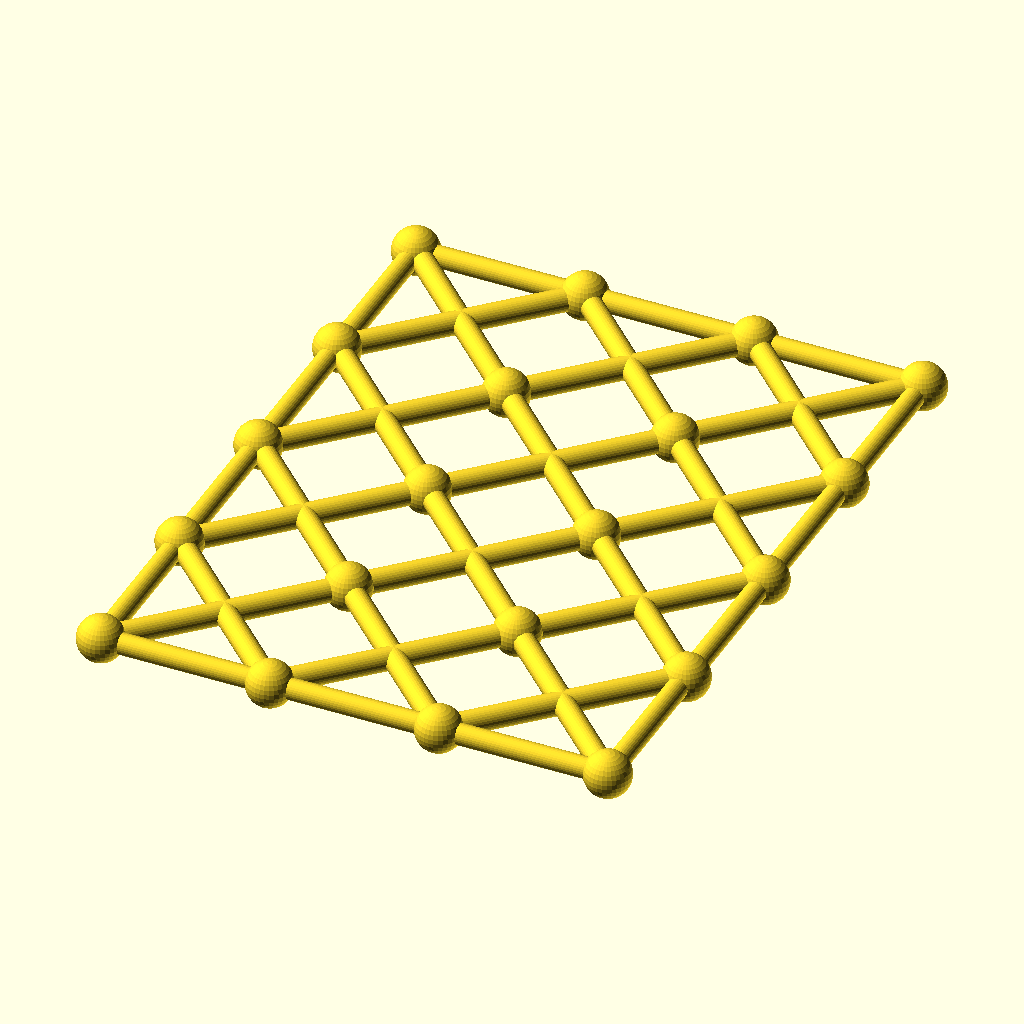
Cell 1: rendered with the file's own defaults.
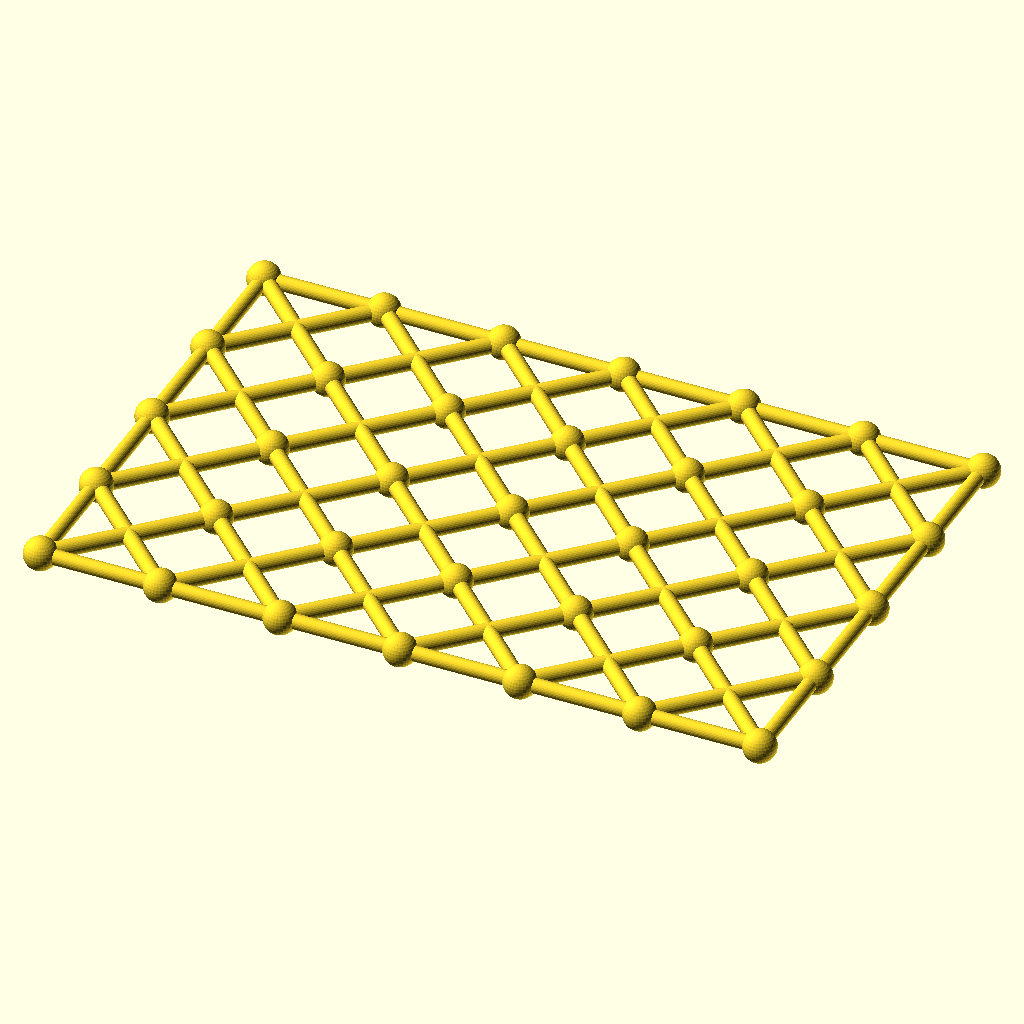
Cell 2 — columns set to 6, the other parameters unchanged.
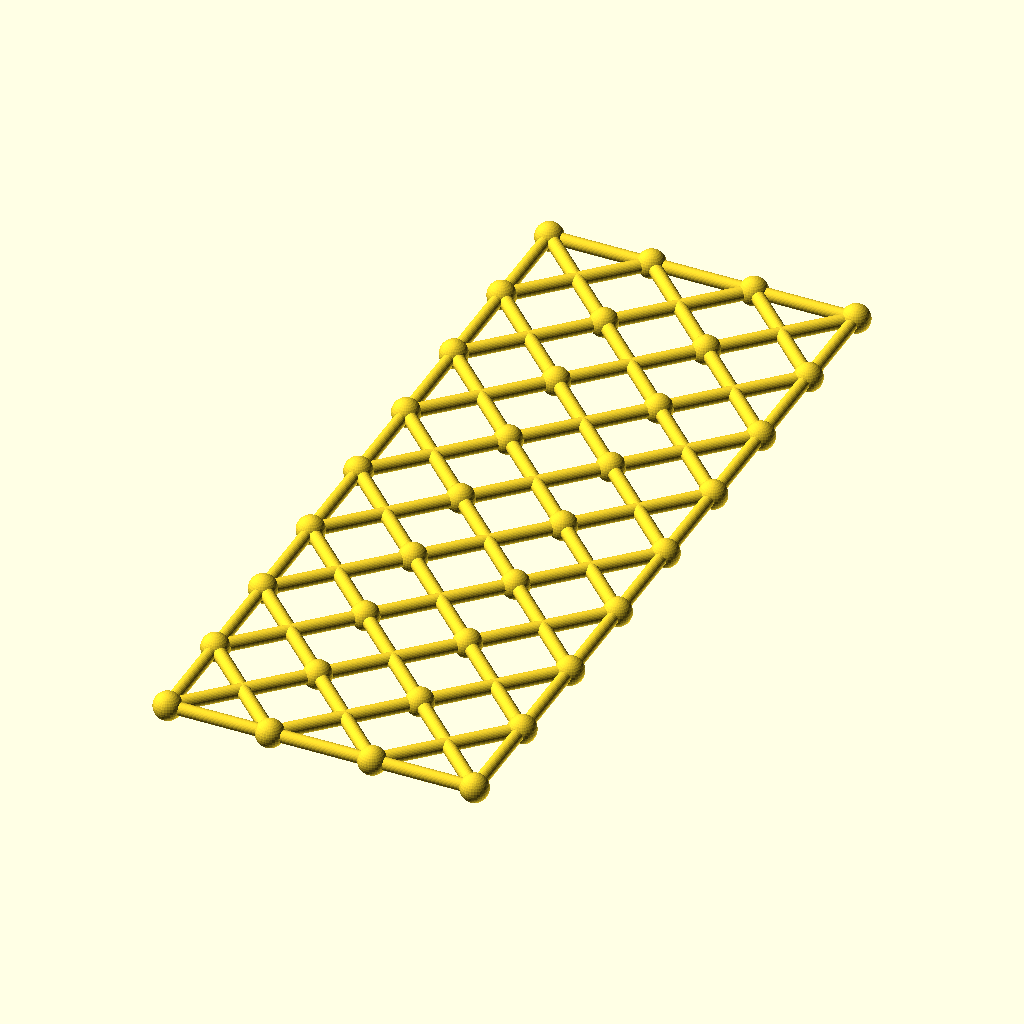
Cell 3: rows = 8 (everything else at default).
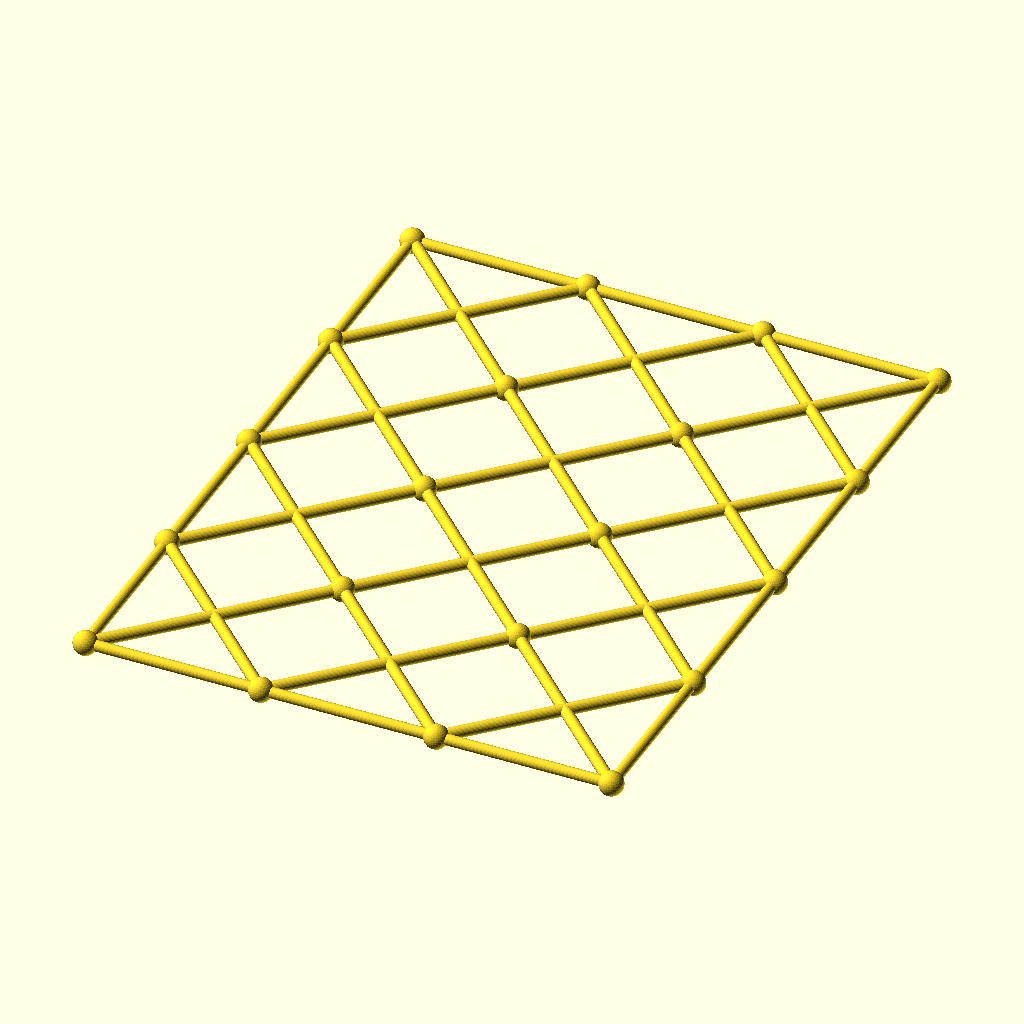
Cell 4: the same model with cell = 84.
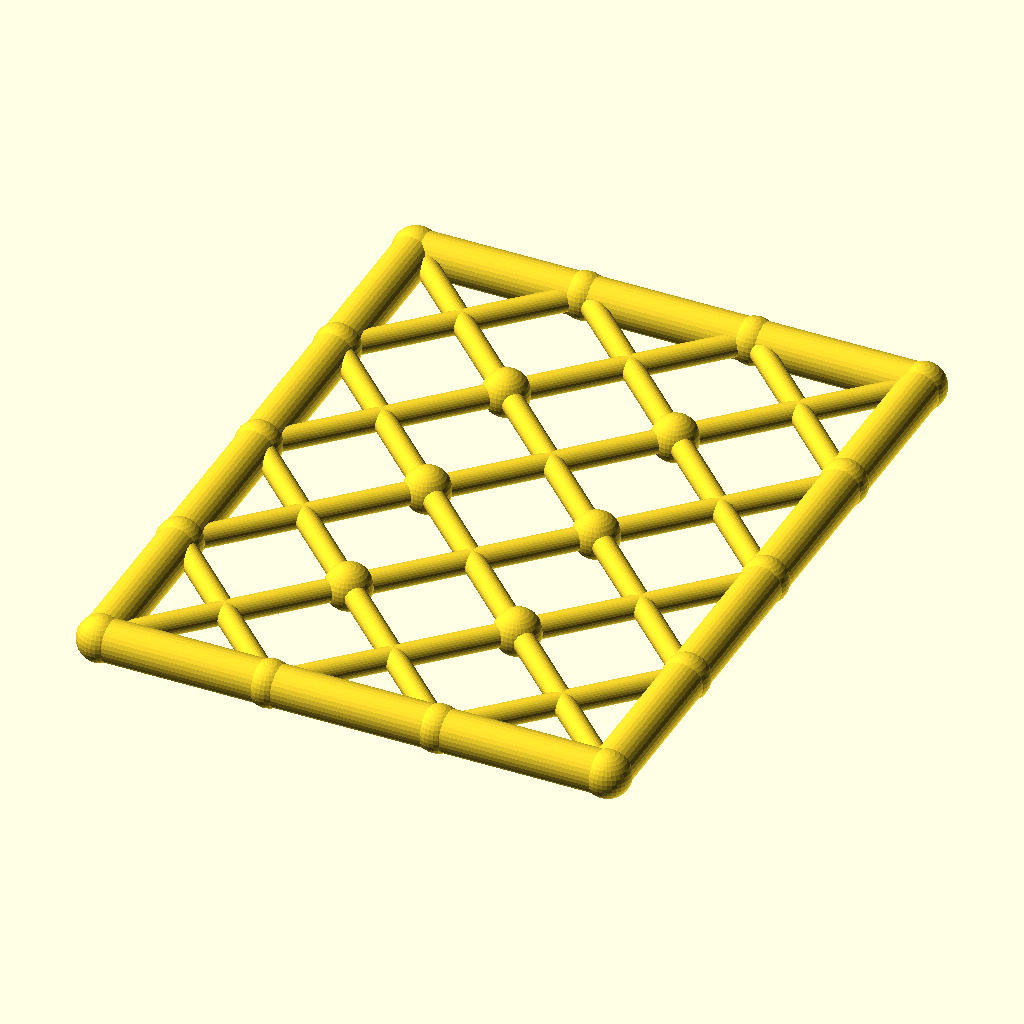
Cell 5 — chord_r set to 5.2, the other parameters unchanged.
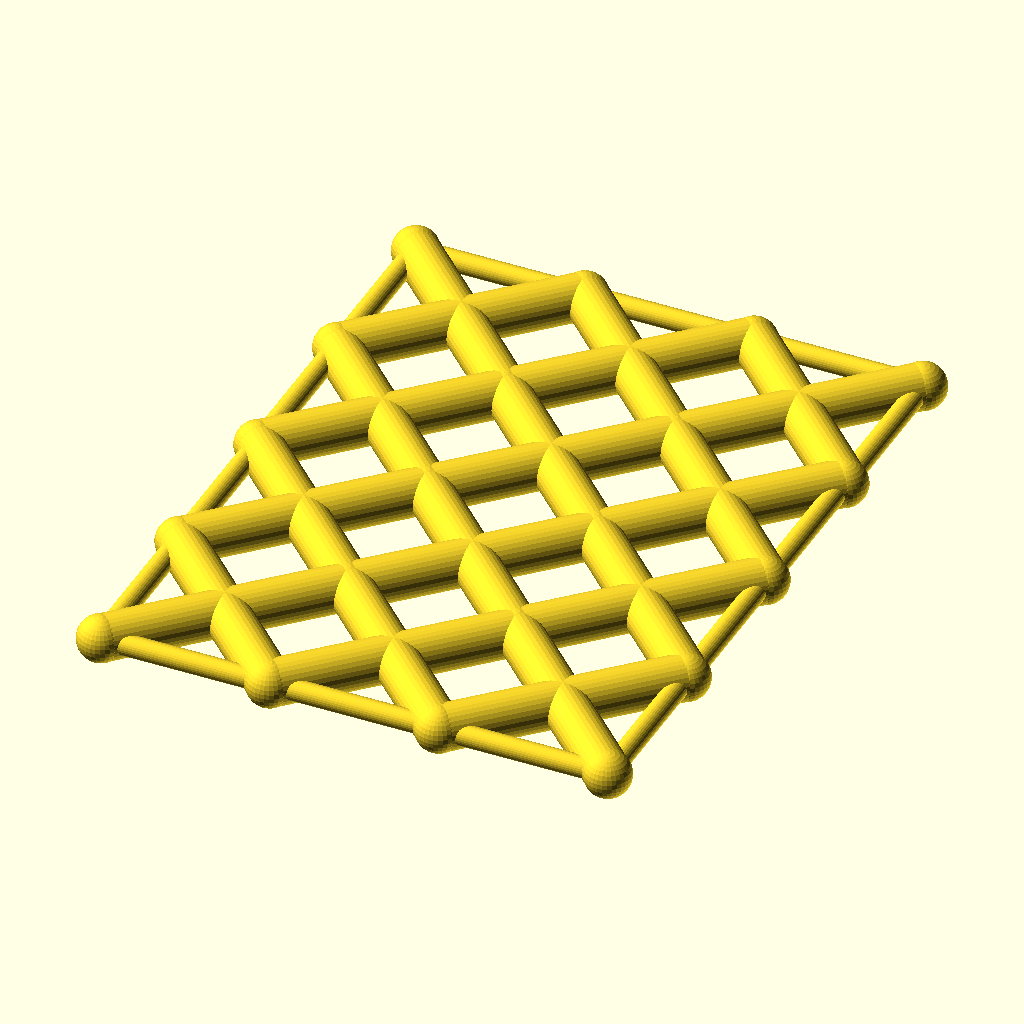
Cell 6 — diag_r set to 5.6, the other parameters unchanged.
All cells are drawn from the same view direction (rotation 55°, 0°, 25°, orthographic, colour scheme Cornfield), but the view is re-fitted for each cell, so position and scale can differ between cells as well as the parameter.
The OpenSCAD source (optional_data/data/gen3/scissorgrids/part_0040.scad):
$fn = 32;

// ----------------------------------------------------------------------
// Scissor lattice: 3 x 4 cells of 42 mm, 126 x 168 mm
// ----------------------------------------------------------------------

// --- parameters (mm) ---
columns = 3;              // cells along X
rows = 4;                 // cells along Y
cell = 42;                // cell size
chord_r = 2.6;            // boundary chord radius
diag_r = 2.8;             // diagonal radius
joint_r = 5.73;           // joint ball radius

module member(a, b, r) {
  /* rod: cylinder from joint a to joint b */
  d = b - a;
  length = norm(d);
  translate(a) rotate([0, acos(d[2] / length), atan2(d[1], d[0])])
    cylinder(h = length, r = r);
}

module joint(p, r) {
  /* ball at the joint centre */
  translate(p) sphere(r = r);
}

/* X braces, one pair per cell */
for (i = [0 : columns - 1]) {
  for (j = [0 : rows - 1]) {
    member([i * cell, j * cell, 0], [(i + 1) * cell, (j + 1) * cell, 0], diag_r);
    member([(i + 1) * cell, j * cell, 0], [i * cell, (j + 1) * cell, 0], diag_r);
  }
}
/* boundary chords */
for (i = [0 : columns - 1]) {
  member([i * cell, 0, 0], [(i + 1) * cell, 0, 0], chord_r);
  member([i * cell, rows * cell, 0], [(i + 1) * cell, rows * cell, 0], chord_r);
}
for (j = [0 : rows - 1]) {
  member([0, j * cell, 0], [0, (j + 1) * cell, 0], chord_r);
  member([columns * cell, j * cell, 0], [columns * cell, (j + 1) * cell, 0], chord_r);
}
/* joint balls at every grid corner */
for (i = [0 : columns]) {
  for (j = [0 : rows]) joint([i * cell, j * cell, 0], joint_r);
}
Parameter table extracted from the source (name, type, default, range or options):
columns: number, default 3
rows: number, default 4
cell: number, default 42
chord_r: number, default 2.6
diag_r: number, default 2.8
joint_r: number, default 5.73
